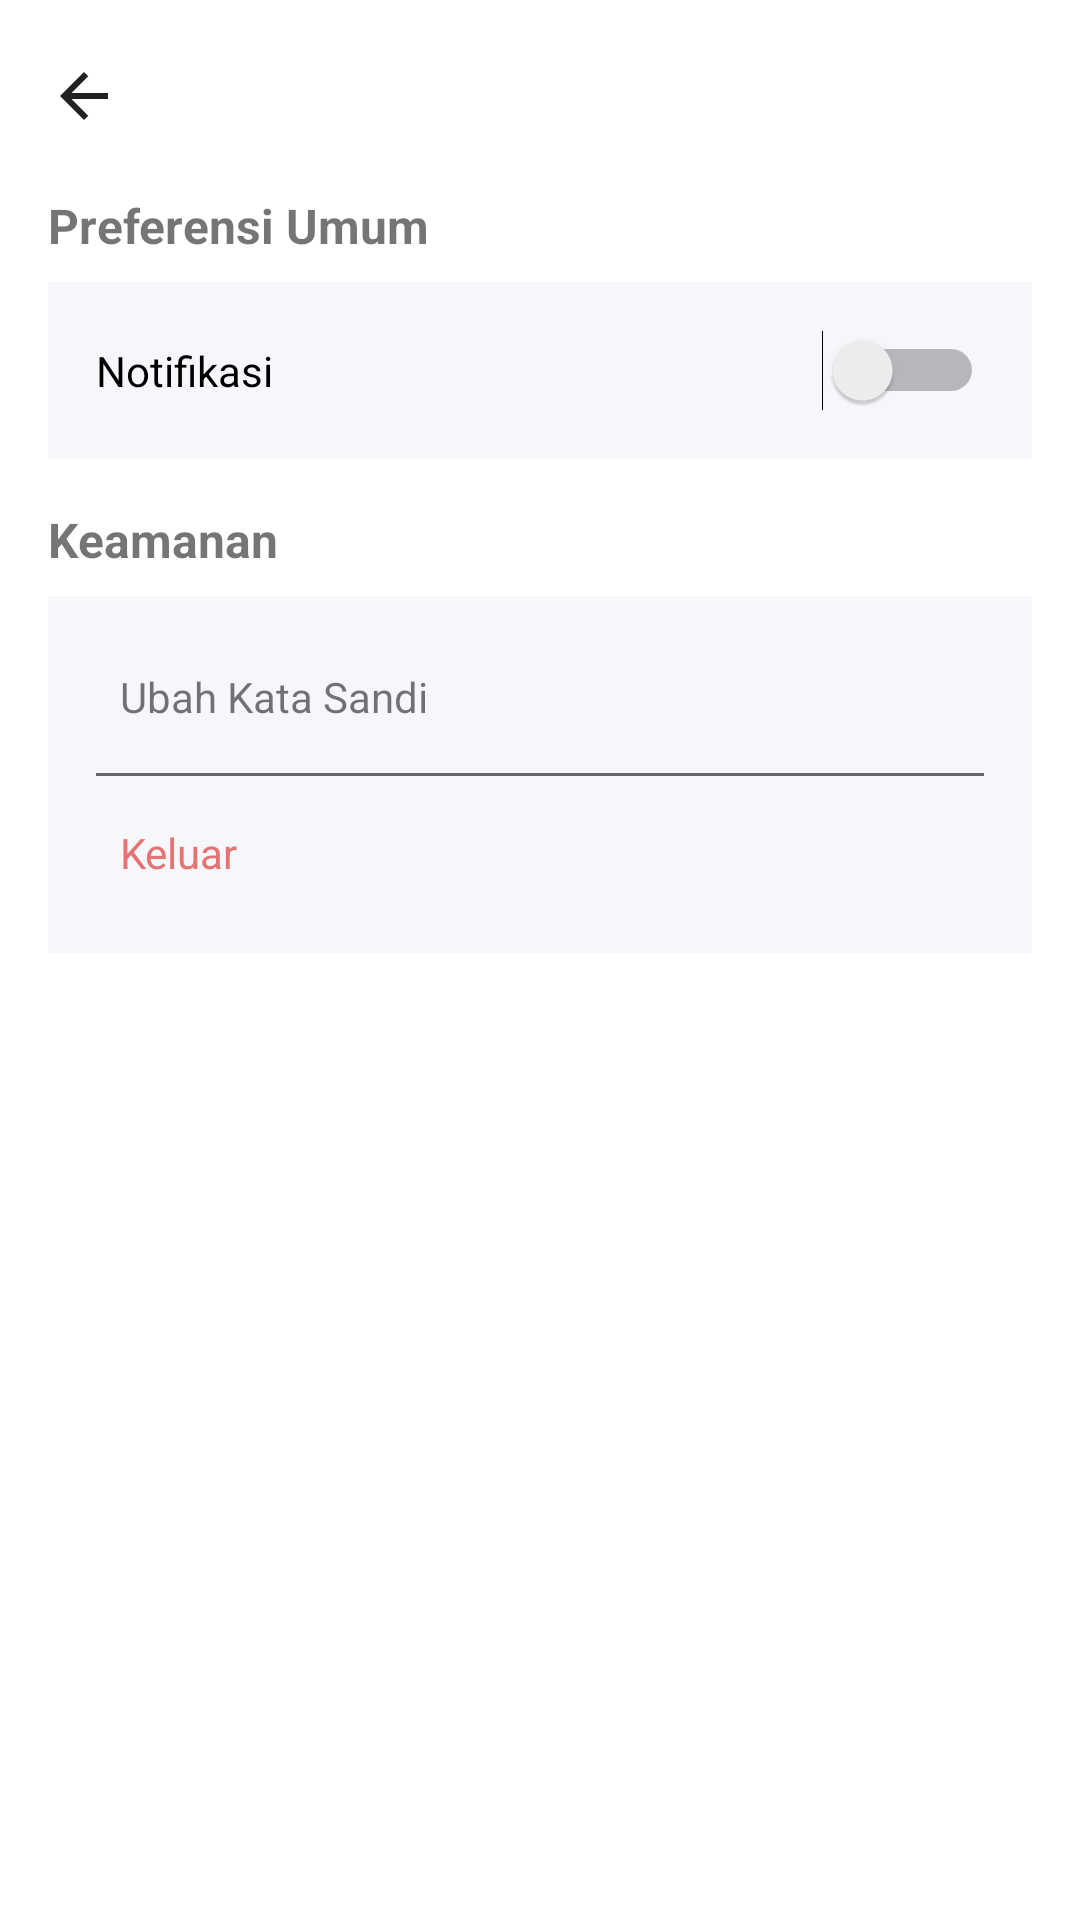

Reconstruct the res/layout file that produces this screen, plus the resources it refers to.
<!-- AndroidManifest.xml: application theme Theme.Recehin -->
<!-- res/layout/activity_pengaturan.xml -->
<?xml version="1.0" encoding="utf-8"?>
<LinearLayout android:id="@+id/root_layout" xmlns:android="http://schemas.android.com/apk/res/android"
    xmlns:app="http://schemas.android.com/apk/res-auto"
    android:layout_width="match_parent"
    android:layout_height="match_parent"
    android:orientation="vertical"
    android:padding="@dimen/padding_medium"
    android:background="@color/colorBackground">

    <LinearLayout
        android:layout_width="match_parent"
        android:layout_height="wrap_content"
        android:orientation="horizontal"
        android:gravity="center_vertical"
        android:layout_marginBottom="@dimen/padding_medium">

        <ImageButton
            android:id="@+id/btnKembali"
            android:layout_width="wrap_content"
            android:layout_height="wrap_content"
            android:src="@drawable/ic_back"
            android:background="?attr/selectableItemBackgroundBorderless"
            android:contentDescription="Kembali"/>

        <TextView
            style="@style/RecehinTitleText"
            android:layout_width="0dp"
            android:layout_height="wrap_content"
            android:layout_weight="1"
            android:layout_marginStart="@dimen/padding_medium"
            android:text="@string/title_pengaturan"/>
    </LinearLayout>

    <TextView
        android:layout_width="match_parent"
        android:layout_height="wrap_content"
        android:text="Preferensi Umum"
        android:textStyle="bold"
        android:textSize="@dimen/text_medium"
        android:layout_marginBottom="@dimen/padding_small"/>

    <LinearLayout
        android:layout_width="match_parent"
        android:layout_height="wrap_content"
        android:orientation="vertical"
        android:background="@color/colorSurface"
        android:padding="@dimen/padding_medium"
        android:layout_marginBottom="@dimen/padding_medium">

        <Switch
            android:id="@+id/switchNotifikasi"
            android:layout_width="match_parent"
            android:layout_height="wrap_content"
            android:text="Notifikasi"/>
    </LinearLayout>

    <TextView
        android:layout_width="match_parent"
        android:layout_height="wrap_content"
        android:text="Keamanan"
        android:textStyle="bold"
        android:textSize="@dimen/text_medium"
        android:layout_marginBottom="@dimen/padding_small"/>

    <LinearLayout
        android:layout_width="match_parent"
        android:layout_height="wrap_content"
        android:orientation="vertical"
        android:background="@color/colorSurface"
        android:padding="@dimen/padding_medium"
        android:layout_marginBottom="@dimen/padding_medium">

        <TextView
            android:id="@+id/btnUbahKataSandi"
            android:layout_width="match_parent"
            android:layout_height="wrap_content"
            android:text="Ubah Kata Sandi"
            android:padding="@dimen/padding_small"/>

        <View
            android:layout_width="match_parent"
            android:layout_height="1dp"
            android:background="@color/colorTextSecondary"
            android:layout_marginVertical="@dimen/padding_small"/>

        <TextView
            android:id="@+id/btnKeluarAkun"
            android:layout_width="match_parent"
            android:layout_height="wrap_content"
            android:text="Keluar"
            android:textColor="@color/colorError"
            android:padding="@dimen/padding_small"/>
    </LinearLayout>
</LinearLayout>
<!-- resources referenced by this layout -->
<resources>
  <color name="colorBackground">#FFFFFF</color>
  <color name="colorError">#E57373</color>
  <color name="colorSurface">#F5F7FA</color>
  <color name="colorTextSecondary">#666666</color>
  <dimen name="padding_medium">16dp</dimen>
  <dimen name="padding_small">8dp</dimen>
  <dimen name="text_medium">16sp</dimen>
  <!-- drawable ic_back (drawable) -->
  <?xml version="1.0" encoding="utf-8"?>
  <vector xmlns:android="http://schemas.android.com/apk/res/android"
      android:width="24dp"
      android:height="24dp"
      android:viewportWidth="24"
      android:viewportHeight="24">
      <path
          android:fillColor="@color/primary_text"
          android:pathData="M20,11H7.83l5.59,-5.59L12,4l-8,8 8,8 1.41,-1.41L7.83,13H20v-2z"/>
  </vector>
  <string name="title_pengaturan" />
  <style name="RecehinTitleText" parent="TextAppearance.MaterialComponents.Headline6">
          <item name="android:textColor">@color/colorTextPrimary</item>
          <item name="android:textSize">@dimen/text_title</item>
      </style>
  <style name="Theme.Recehin" parent="Theme.MaterialComponents.Light.NoActionBar">
          
          <item name="colorPrimary">@color/colorPrimary</item>
          <item name="colorPrimaryVariant">@color/colorPrimaryVariant</item>
          <item name="colorOnPrimary">@color/colorBackground</item>
  
          
          <item name="colorSecondary">@color/colorSecondary</item>
          <item name="colorSecondaryVariant">@color/colorSecondaryVariant</item>
          <item name="colorOnSecondary">@color/colorBackground</item>
  
          
          <item name="android:colorBackground">@color/colorBackground</item>
          <item name="colorSurface">@color/colorSurface</item>
  
          
          <item name="colorOnBackground">@color/colorTextPrimary</item>
          <item name="colorOnSurface">@color/colorTextPrimary</item>
          <item name="android:textColorPrimary">@color/colorTextPrimary</item>
          <item name="android:textColorSecondary">@color/colorTextSecondary</item>
  
          
          <item name="colorAccent">@color/colorAccent</item>
          <item name="colorError">@color/colorError</item>
  
          
          <item name="android:windowLightStatusBar" tools:targetApi="23">true</item>
      </style>
  <color name="primary_text">#212121</color>
  <color name="colorTextPrimary">#212121</color>
  <dimen name="text_title">24sp</dimen>
  <color name="colorPrimary">#6A8DFF</color>
  <color name="colorPrimaryVariant">#4C6ED3</color>
  <color name="colorSecondary">#B388FF</color>
  <color name="colorSecondaryVariant">#8E63D3</color>
  <color name="colorAccent">#FFAB40</color>
</resources>
